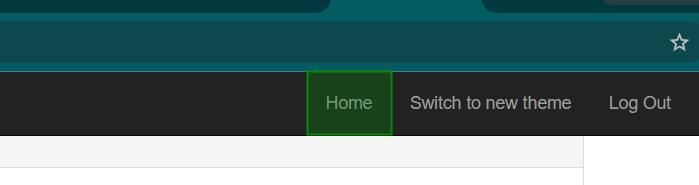
Task: Project dispatcher
Workflow: ACME_NavigateToWorkItems

Step 1: click on the link in window '*ACME System*' (chrome.exe) (repeated 2 times)

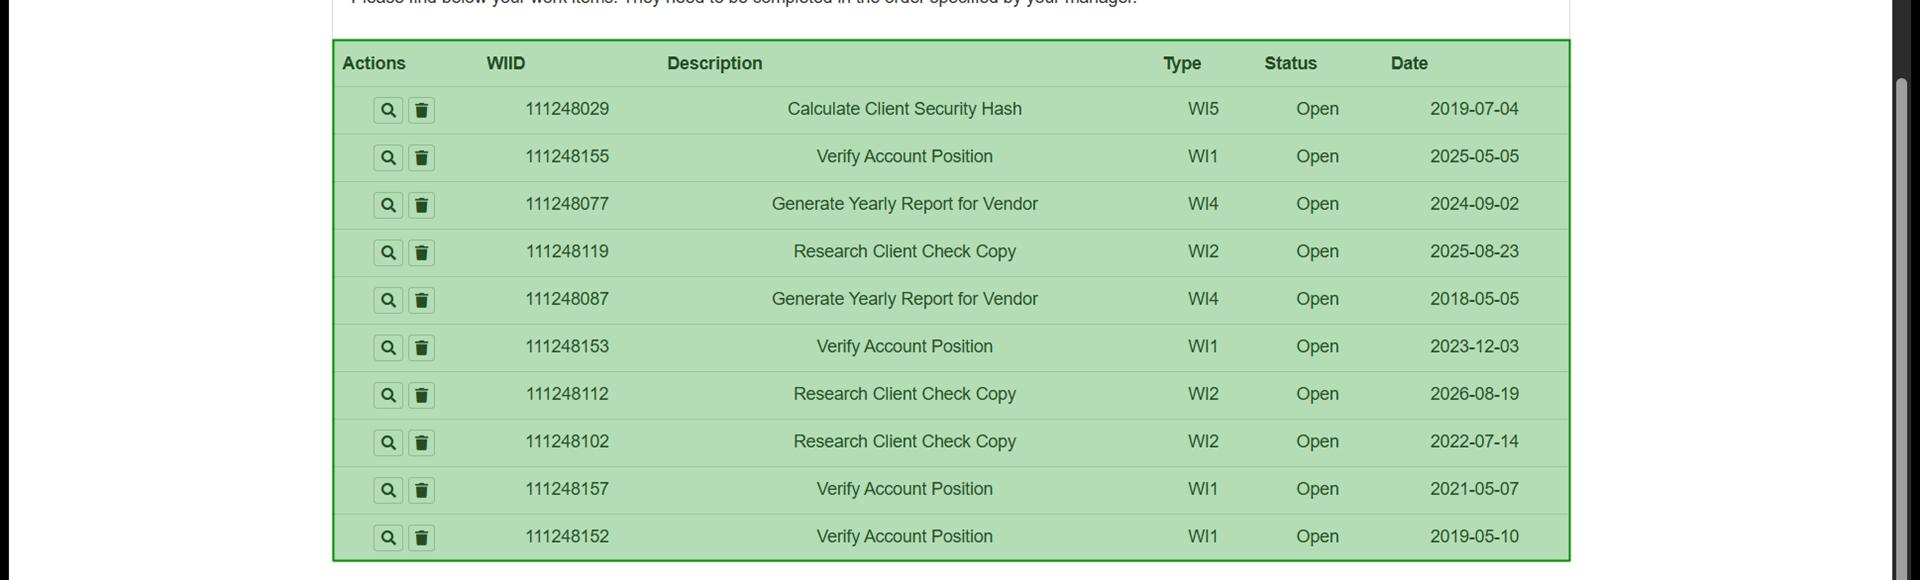
Step 3: check the table 'Actions WIID Description Type Status Date' in window '*ACME System*' (chrome.exe)
